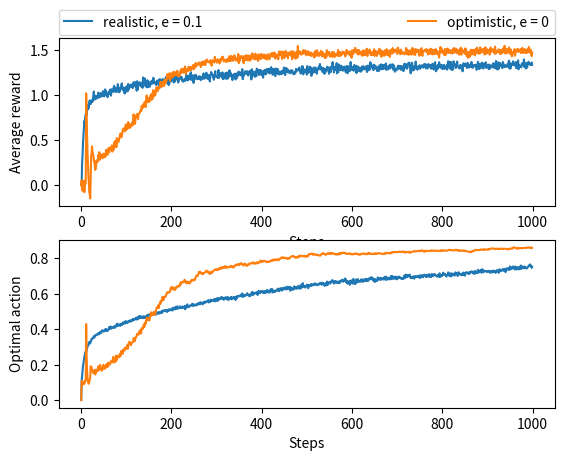

Reproduce this figure in Python.
import numpy as np
import matplotlib.pyplot as plt

# Experiment Setup
np.random.seed(19680801)
num_actions = 10
num_trials = 2000
num_iter = 1000
epsilon_values = [1e-1, 0]
epsilons = np.array(epsilon_values * num_trials)
num_samples = len(epsilons)

q_star_a = np.repeat(np.random.normal(size=[num_actions, num_trials]), len(epsilon_values), axis=1)
optimal_action = np.argmax(q_star_a, axis=0)
optimal_actions = np.zeros([num_iter, num_samples], dtype=np.int32)
R_t_a = np.zeros([num_iter, num_actions, num_samples])
Q_a = np.full([num_actions, num_samples], 5.)
Q_a[:, ::2] = 0.
K_a = np.zeros([num_actions, num_samples], dtype=np.int32)

# The first action is always assumed to be the action at index 0
# Absent prior knowledge, this is equivalent to a random choice

for t in range(1, num_iter):
    # Select Action
    is_greedy = np.random.random(num_samples) < (1 - epsilons)
    greedy_actions = np.argmax(Q_a, axis=0)
    random_actions = np.random.randint(num_actions, size=num_samples)
    actions = np.where(is_greedy, greedy_actions, random_actions)
    action_idx = actions, np.arange(num_samples)
    optimal_actions[t, actions == optimal_action] += 1

    # Sample Environment
    noise_term = np.random.normal(scale=1., size=num_samples)
    R_t_a[t][action_idx] = q_star_a[action_idx] + noise_term

    # Update Estimate
    K_a[action_idx] += 1
    # Exponential Average - Constant Step Size
    step_size = np.full([num_samples], 0.1)
    target = R_t_a[t][action_idx]
    old_estimate = Q_a[action_idx]

    Q_a[action_idx] = old_estimate + step_size * (target - old_estimate)


R_t = np.mean(np.sum(R_t_a, axis=1).reshape([num_iter, num_trials, -1]), axis=1)
plt.subplot(211)
plt.plot(R_t[:, 0], label='realistic, e = 0.1')
plt.plot(R_t[:, 1], label='optimistic, e = 0')
plt.xlabel('Steps')
plt.ylabel('Average reward')
plt.legend(bbox_to_anchor=(0., 1.02, 1., .102), loc=3,
           ncol=3, mode="expand", borderaxespad=0.)
plt.subplot(212)
plt.plot(np.mean(optimal_actions.reshape([num_iter, num_trials, -1]), axis=1))
plt.xlabel('Steps')
plt.ylabel('Optimal action')
plt.show()
